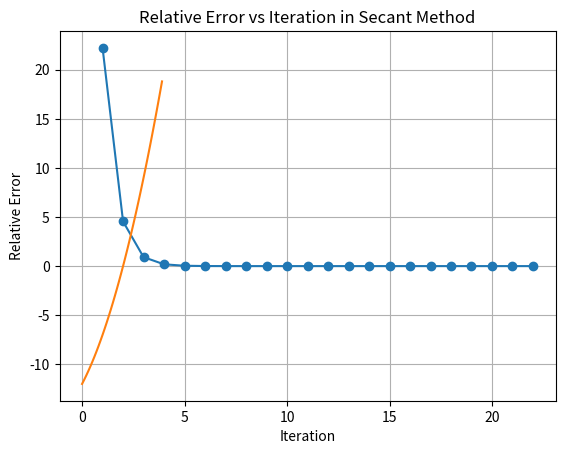

Python code for this plot:
import math
import numpy as np
import matplotlib.pyplot as plt

errors1 = []

def secant(f,a,b,N):
   
    if f(a)*f(b) >= 0:
        print("Secant method fails.")
        return None
    a_n = a
    m_old = a_n
    b_n = b
    for n in range(1,N+1):
        m_n = a_n - f(a_n)*(b_n - a_n)/(f(b_n) - f(a_n))
        f_m_n = f(m_n)
        if f(a_n)*f_m_n < 0:
            a_n = a_n
            b_n = m_n
        elif f(b_n)*f_m_n < 0:
            a_n = m_n
            b_n = b_n
        elif f_m_n == 0:
            print("Found exact solution.")
            return m_n
        else:
            print("Secant method fails.")
            return None
        error = 100-abs((m_n - m_old)/m_old)*100
        errors1.append(error)
        print(errors1)
    return a_n - f(a_n)*(b_n - a_n)/(f(b_n) - f(a_n))

f = lambda x: x**2 + 4*x - 12
solution = secant(f,1,4,25)
print(solution)

plt.plot(range(1, len(errors1) + 1), errors1, marker='o')
plt.xlabel('Iteration')
plt.ylabel('Relative Error')
plt.title('Relative Error vs Iteration in Secant Method')
plt.grid(True)
plt.show()

# Plotting the function
x_values = np.arange(0, 4, 0.1)
f_values = x_values**2 + 4*x_values - 12
plt.plot(x_values, f_values)
plt.grid(True)
plt.show()
